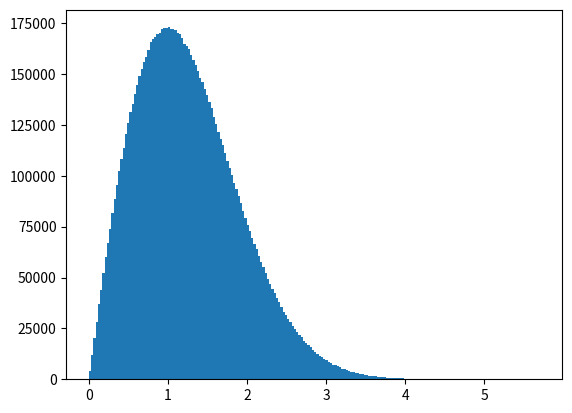

Here is the Python script that generated this plot: (Note: this script raises an exception after producing the figure.)
import numpy as np 
import matplotlib.pyplot as plt 

r = np.random.random(10000000)
v = np.sqrt(-2*np.log(r))
x = np.arange(0,5,0.01)
pv = x*np.exp(-x**2/2)

font1 = {'family' :  'normal','size'   : 16,}

plt.hist(v, 200, normed=1, label='numerical')
plt.plot(x, pv, '--', label='theoretical')
plt.legend(prop=font1)
plt.xlabel('v', font1)
plt.ylabel('P(v)', font1)
plt.show()